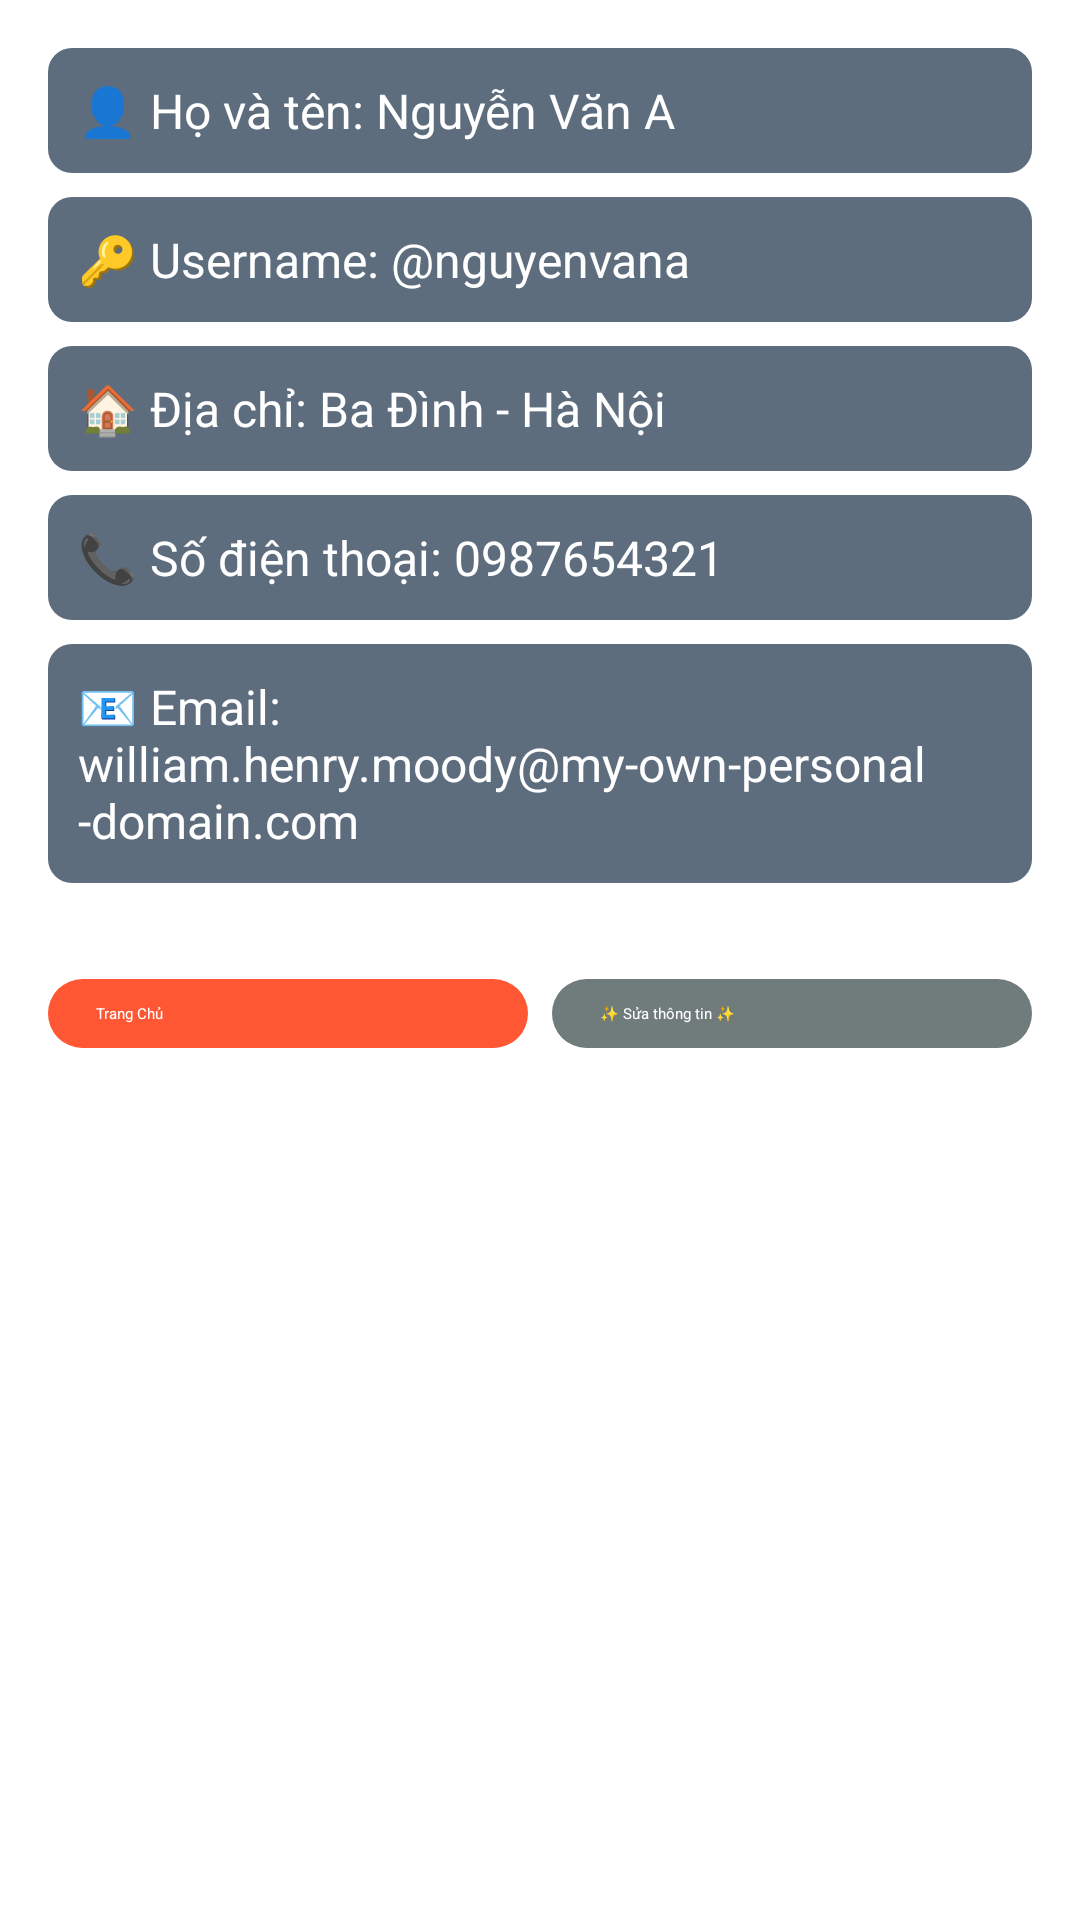

Here is an Android app screen rendered from its layout file. Give the layout XML and the strings, colors and styles it references.
<!-- AndroidManifest.xml: application theme Theme.UngDungNhaThuoc -->
<!-- res/layout/activity_profile.xml -->
<?xml version="1.0" encoding="utf-8"?>
<androidx.constraintlayout.widget.ConstraintLayout xmlns:android="http://schemas.android.com/apk/res/android"
    xmlns:app="http://schemas.android.com/apk/res-auto"
    xmlns:tools="http://schemas.android.com/tools"
    android:id="@+id/main"
    android:layout_width="match_parent"
    android:layout_height="match_parent"
    tools:context=".Profile">
    <androidx.appcompat.widget.Toolbar
        android:id="@+id/toolbar"
        android:layout_width="match_parent"
        android:layout_height="?attr/actionBarSize"
        android:title="@string/profile_label"
        android:textColor="@android:color/white"
        android:background="@drawable/header_background"
        app:titleTextColor="@color/white"
        android:theme="@style/ThemeOverlay.AppCompat.Dark.ActionBar"
        tools:ignore="MissingConstraints" />

    


    
    <LinearLayout
        android:id="@+id/profileContent"
        android:layout_width="0dp"
        android:layout_height="wrap_content"
        android:orientation="vertical"
        android:padding="16dp"
        app:layout_constraintTop_toBottomOf="@id/toolbar"
        app:layout_constraintLeft_toLeftOf="parent"
        app:layout_constraintRight_toRightOf="parent">

        <TextView
            android:id="@+id/fullname"
            android:layout_width="match_parent"
            android:layout_height="wrap_content"
            android:text="👤 Họ và tên: Nguyễn Văn A"
            android:textColor="@android:color/white"
            android:background="@drawable/text_background"
            android:textSize="16sp"
            android:padding="10dp"
            android:layout_marginBottom="8dp" />

        <TextView
            android:id="@+id/username"
            android:layout_width="match_parent"
            android:layout_height="wrap_content"
            android:text="🔑 Username: @nguyenvana"
            android:textColor="@android:color/white"
            android:background="@drawable/text_background"
            android:textSize="16sp"
            android:padding="10dp"
            android:layout_marginBottom="8dp" />

        <TextView
            android:id="@+id/diaChi"
            android:layout_width="match_parent"
            android:layout_height="wrap_content"
            android:text="🏠 Địa chỉ: Ba Đình - Hà Nội"
            android:textColor="@android:color/white"
            android:background="@drawable/text_background"
            android:textSize="16sp"
            android:padding="10dp"
            android:layout_marginBottom="8dp" />

        <TextView
            android:id="@+id/sdt"
            android:layout_width="match_parent"
            android:layout_height="wrap_content"
            android:text="📞 Số điện thoại: 0987654321"
            android:textColor="@android:color/white"
            android:background="@drawable/text_background"
            android:textSize="16sp"
            android:padding="10dp"
            android:layout_marginBottom="8dp" />

        <TextView
            android:id="@+id/email"
            android:layout_width="match_parent"
            android:layout_height="wrap_content"
            android:text="📧 Email: william.henry.moody@my-own-personal-domain.com"
            android:textColor="@android:color/white"
            android:background="@drawable/text_background"
            android:textSize="16sp"
            android:padding="10dp"
            android:layout_marginBottom="8dp" />
        <LinearLayout
            android:layout_width="match_parent"
            android:layout_height="wrap_content"
            android:orientation="horizontal"
            android:layout_marginTop="24dp">
        <Button
            android:id="@+id/btnback"
            android:layout_width="0dp"
            android:layout_height="wrap_content"
            android:layout_weight="1"
            android:text="Trang Chủ"
            android:textColor="@android:color/white"
            android:background="@drawable/button_background"/>

        <Button
            android:id="@+id/btnEditProfile"
            android:layout_width="0dp"
            android:layout_height="wrap_content"
            android:layout_weight="1"
            android:text="✨ Sửa thông tin ✨"
            android:textColor="@android:color/white"
            android:background="@drawable/button_background_secondary"
            android:layout_marginLeft="8dp"/>
    </LinearLayout>

    </LinearLayout>



</androidx.constraintlayout.widget.ConstraintLayout>
<!-- resources referenced by this layout -->
<resources>
  <color name="white">#FFFFFFFF</color>
  <!-- drawable button_background (drawable) -->
  <?xml version="1.0" encoding="utf-8"?>
  <shape xmlns:android="http://schemas.android.com/apk/res/android">
      <solid android:color="#FF5733"/>
      <corners android:radius="12dp"/>
      <padding android:left="16dp" android:top="8dp" android:right="16dp" android:bottom="8dp" />
  </shape>
  <!-- drawable button_background_secondary (drawable) -->
  <?xml version="1.0" encoding="utf-8"?>
  <shape xmlns:android="http://schemas.android.com/apk/res/android">
      <solid android:color="#707B7C"/>
      <corners android:radius="12dp"/>
      <padding android:left="16dp" android:top="8dp" android:right="16dp" android:bottom="8dp"/>
  </shape>
  <!-- drawable text_background (drawable) -->
  <?xml version="1.0" encoding="utf-8"?>
  <shape xmlns:android="http://schemas.android.com/apk/res/android">
      <solid android:color="#5D6D7E"/>
      <corners android:radius="8dp"/>
  </shape>
  <string name="profile_label">🌟 Trang cá nhân 🌟</string>
</resources>
